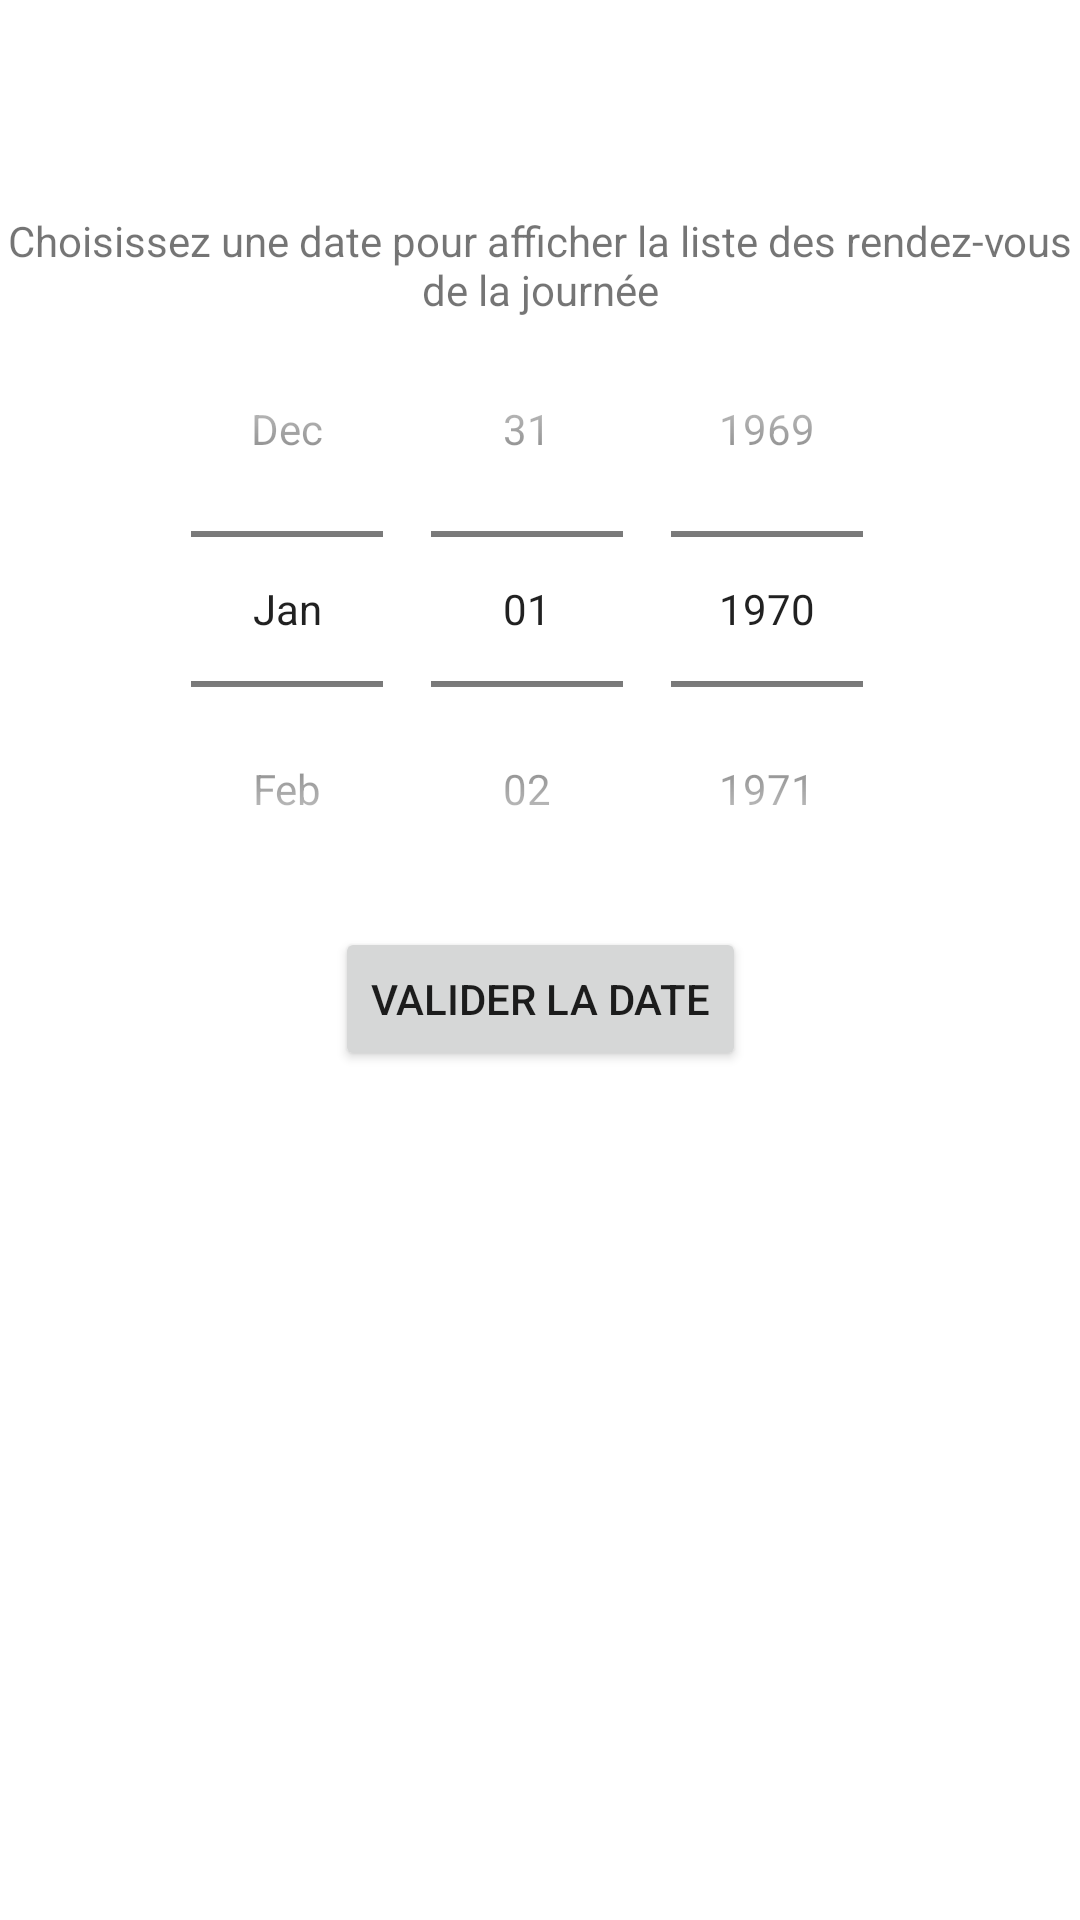

Write the Android layout XML for this screen, with the resource values it uses.
<!-- AndroidManifest.xml: application theme Theme.APMedecinAndroid -->
<!-- res/layout/activity_panel.xml -->
<?xml version="1.0" encoding="utf-8"?>

<androidx.constraintlayout.widget.ConstraintLayout xmlns:android="http://schemas.android.com/apk/res/android"
    xmlns:app="http://schemas.android.com/apk/res-auto"
    xmlns:tools="http://schemas.android.com/tools"
    android:layout_width="match_parent"
    android:layout_height="match_parent"
    tools:context=".MainActivity">

    <TextView
        android:id="@+id/textView"
        android:layout_width="wrap_content"
        android:layout_height="wrap_content"
        android:gravity="center_horizontal"
        android:text="Choisissez une date pour afficher la liste des rendez-vous de la journée"
        app:layout_constraintBottom_toBottomOf="parent"
        app:layout_constraintEnd_toEndOf="parent"
        app:layout_constraintHorizontal_bias="0.0"
        app:layout_constraintStart_toStartOf="parent"
        app:layout_constraintTop_toTopOf="parent"
        app:layout_constraintVertical_bias="0.117" />

    <DatePicker
        android:id="@+id/datePicker"
        android:layout_width="wrap_content"
        android:layout_height="wrap_content"
        android:calendarViewShown="false"
        android:datePickerMode="spinner"
        app:layout_constraintBottom_toBottomOf="parent"
        app:layout_constraintEnd_toEndOf="parent"
        app:layout_constraintHorizontal_bias="0.496"
        app:layout_constraintStart_toStartOf="parent"
        app:layout_constraintTop_toTopOf="parent"
        app:layout_constraintVertical_bias="0.227" />

    <Button
        android:id="@+id/buttonAfficherValider"
        android:layout_width="wrap_content"
        android:layout_height="wrap_content"
        android:text="Valider la date"
        app:layout_constraintTop_toBottomOf="@id/datePicker"
        app:layout_constraintStart_toStartOf="parent"
        app:layout_constraintEnd_toEndOf="parent"
        app:layout_constraintHorizontal_bias="0.5" />

    <ScrollView
        android:id="@+id/scollViewPatients"
        android:layout_width="376dp"
        android:layout_height="292dp"
        app:layout_constraintEnd_toEndOf="parent"
        app:layout_constraintHorizontal_bias="0.5"
        app:layout_constraintStart_toStartOf="parent"
        app:layout_constraintTop_toBottomOf="@id/buttonAfficherValider">

        <LinearLayout
            android:id="@+id/linearLayoutPatients"
            android:layout_width="match_parent"
            android:layout_height="wrap_content"
            android:orientation="vertical" />
    </ScrollView>


</androidx.constraintlayout.widget.ConstraintLayout>
<!-- resources referenced by this layout -->
<resources>
  <style name="Theme.APMedecinAndroid" parent="Theme.MaterialComponents.DayNight.DarkActionBar">
          
          <item name="colorPrimary">@color/purple_500</item>
          <item name="colorPrimaryVariant">@color/purple_700</item>
          <item name="colorOnPrimary">@color/white</item>
          
          <item name="colorSecondary">@color/teal_200</item>
          <item name="colorSecondaryVariant">@color/teal_700</item>
          <item name="colorOnSecondary">@color/black</item>
          
          <item name="android:statusBarColor">?attr/colorPrimaryVariant</item>
          
      </style>
  <!-- not gathered from this repository: default colours our renderer supplied (Android Studio template values) -->
  <color name="purple_500">#FF6200EE</color>
  <color name="purple_700">#FF3700B3</color>
  <color name="teal_200">#FF03DAC5</color>
  <color name="teal_700">#FF018786</color>
  <color name="black">#FF000000</color>
  <color name="white">#FFFFFFFF</color>
</resources>
